Image classification data set "Machine_Learning" (imurbi/Machine_Learning on GitHub). Class labels (2): helipad, no helipad.

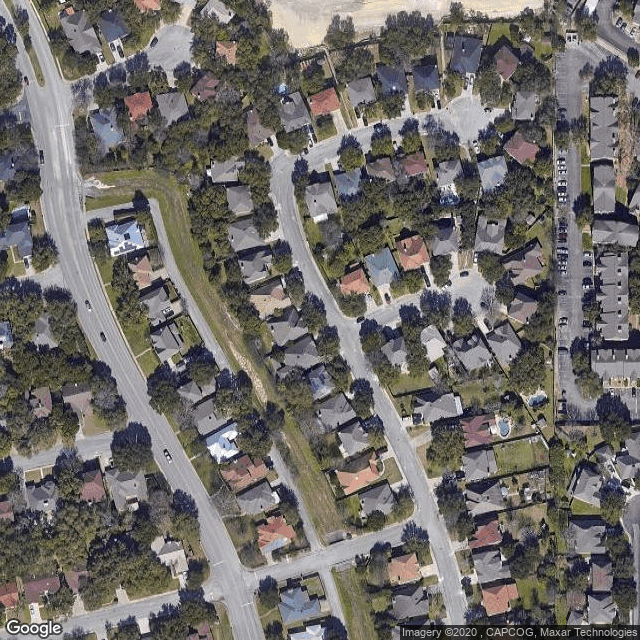
Label: no helipad

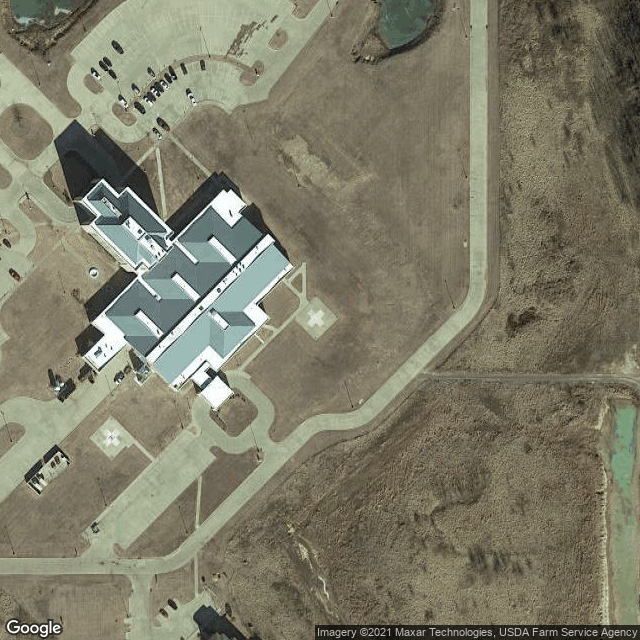
Label: helipad

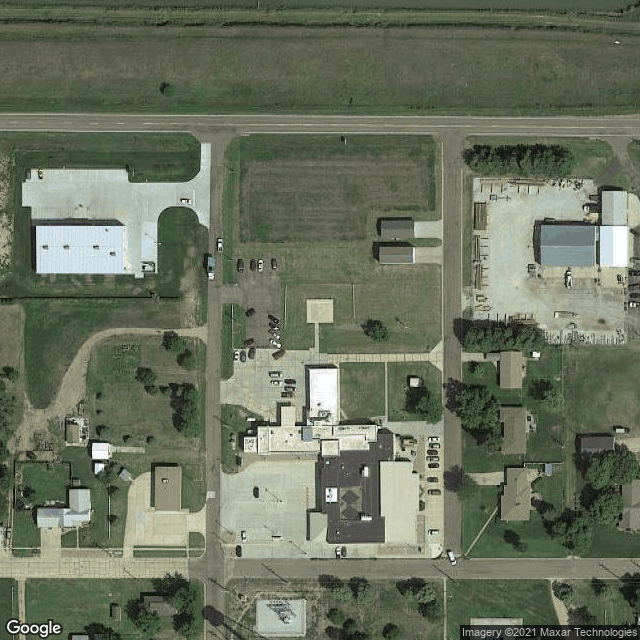
Label: helipad

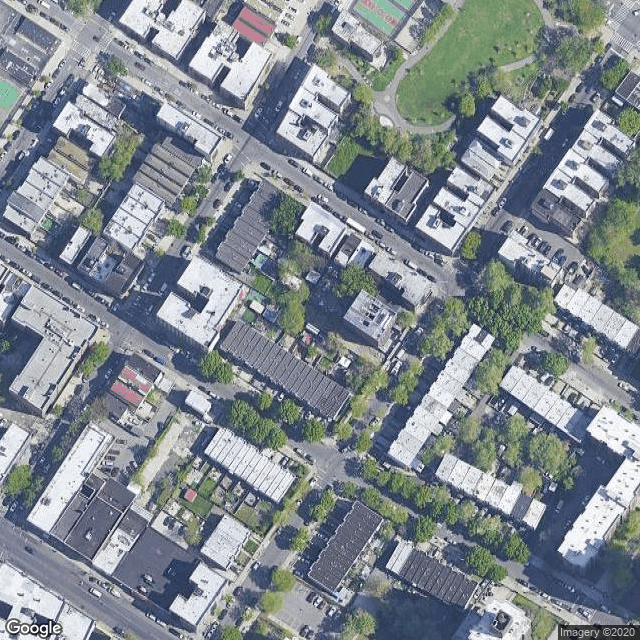
Label: no helipad

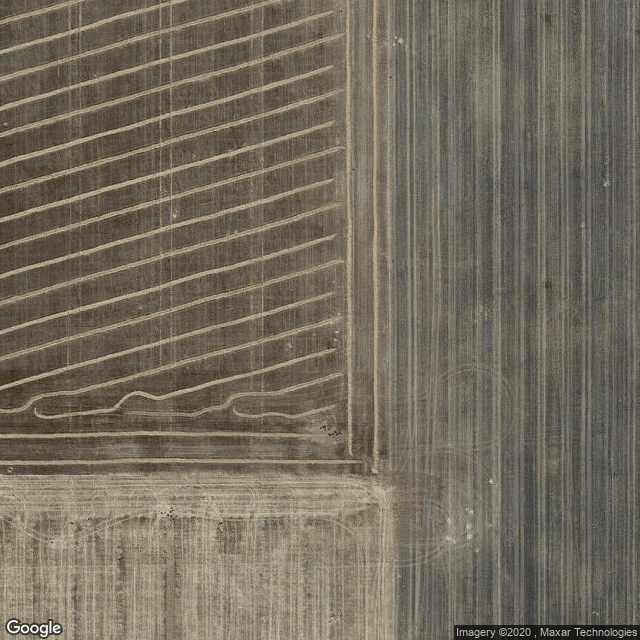
Label: no helipad

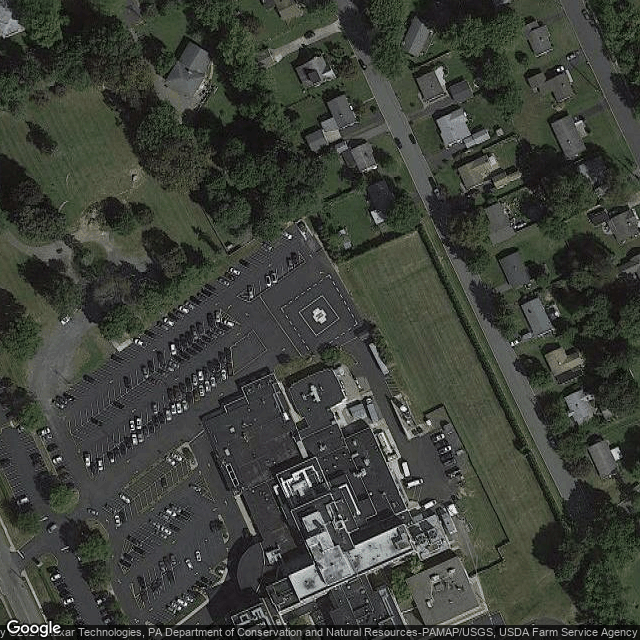
Label: helipad
